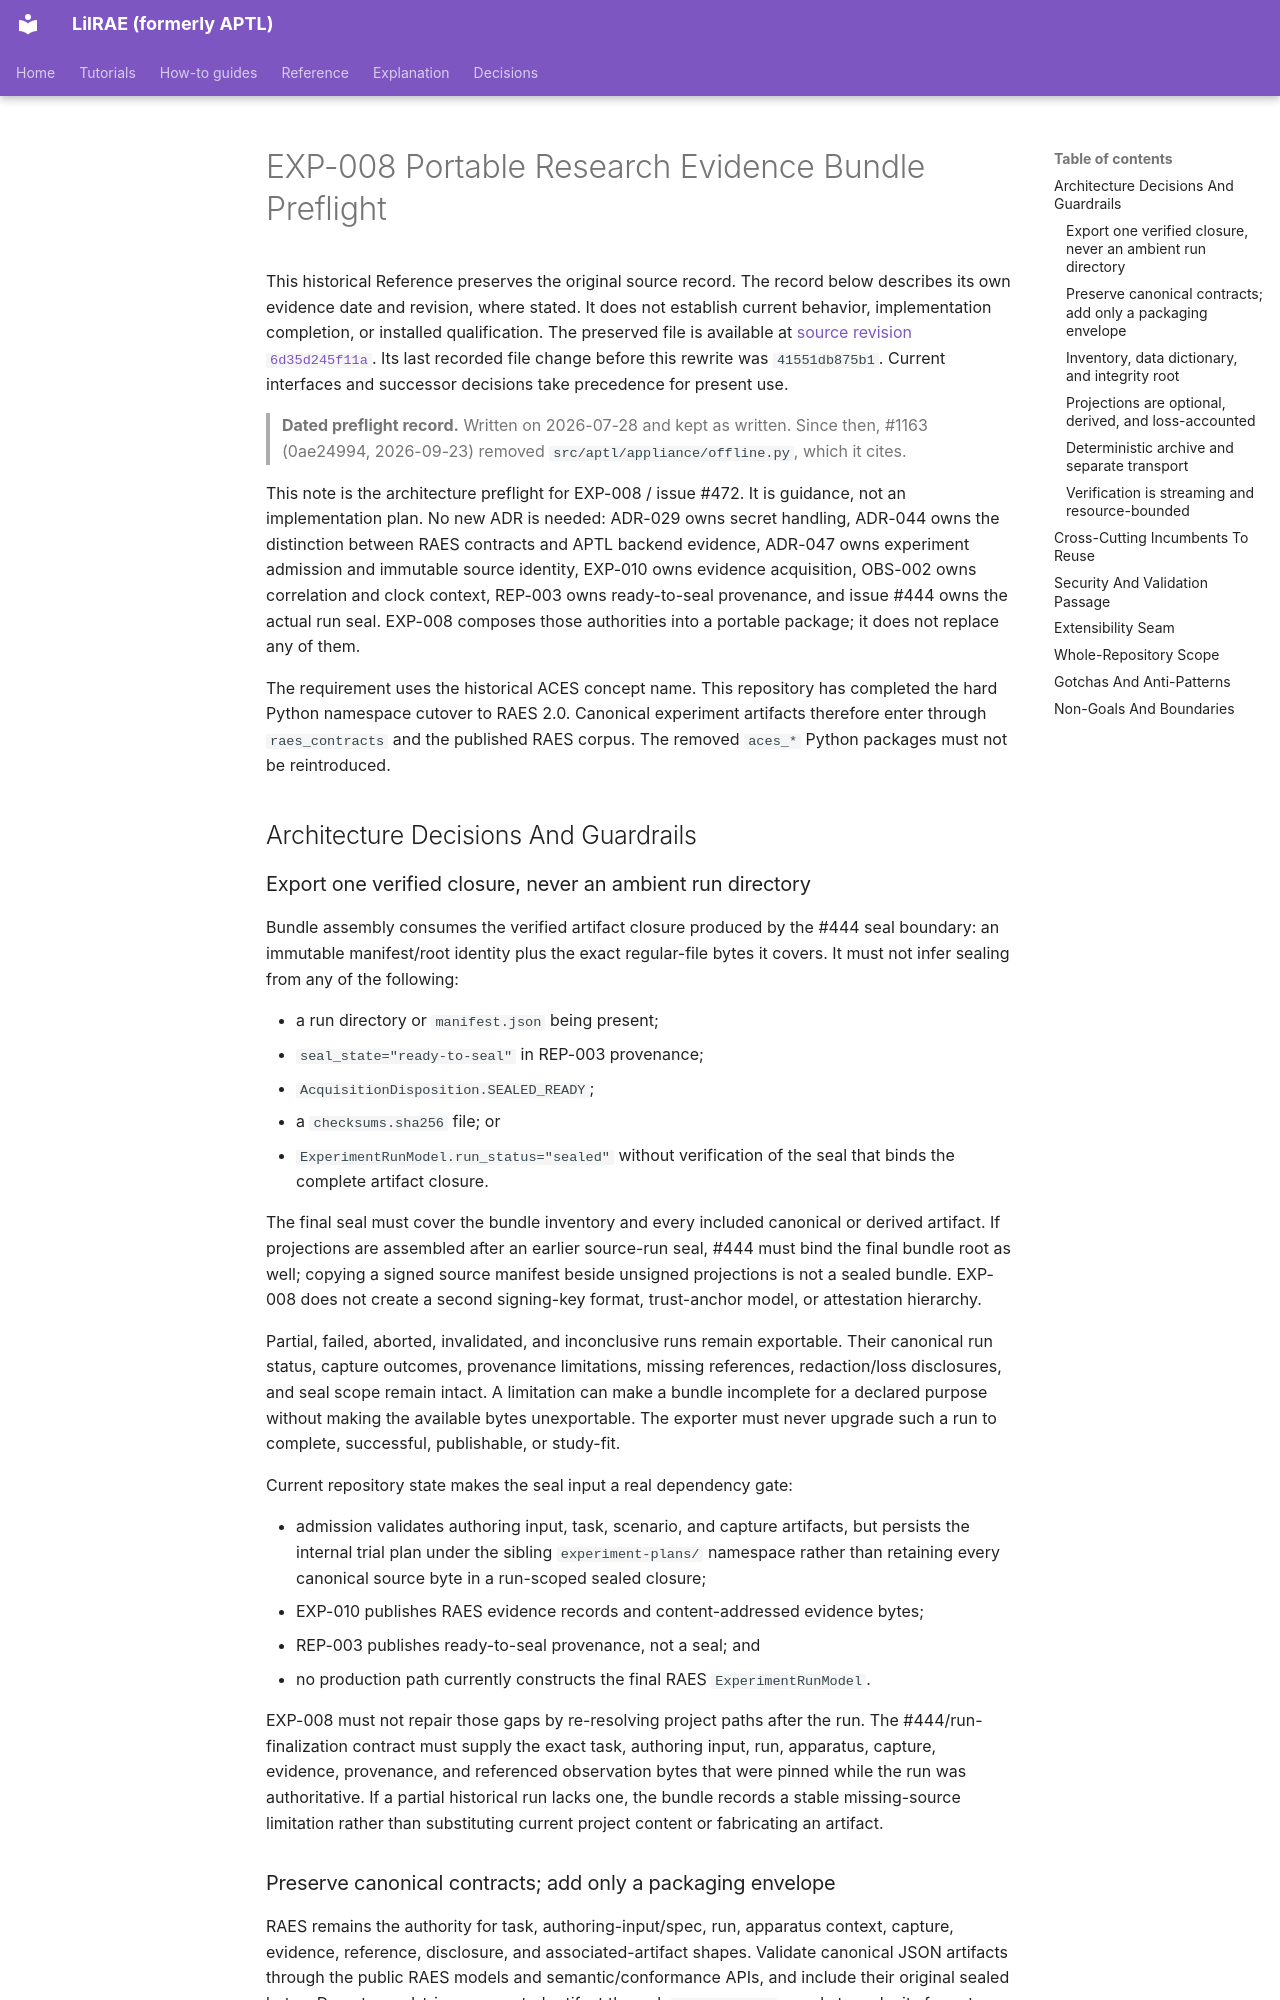

repository: OpenRAE/lilrae · page: architecture/exp-008-portable-evidence-bundle-preflight/index.html · generator: mkdocs

# EXP-008 Portable Research Evidence Bundle Preflight

This historical Reference preserves the original source record.
The record below describes its own evidence date and revision, where stated.
It does not establish current behavior, implementation completion, or installed qualification.
The preserved file is available at [source revision `6d35d245f11a`](https://github.com/OpenRAE/lilrae/blob/6d35d245f11a7fffcaac1645cd25ccfafbad4599/docs/architecture/exp-008-portable-evidence-bundle-preflight.md).
Its last recorded file change before this rewrite was `41551db875b1`.
Current interfaces and successor decisions take precedence for present use.


> **Dated preflight record.** Written on 2026-07-28 and kept as written. Since
> then, #1163 (0ae24994, 2026-09-23) removed `src/aptl/appliance/offline.py`,
> which it cites.

This note is the architecture preflight for EXP-008 / issue #472. It is
guidance, not an implementation plan. No new ADR is needed: ADR-029 owns
secret handling, ADR-044 owns the distinction between RAES contracts and APTL
backend evidence, ADR-047 owns experiment admission and immutable source
identity, EXP-010 owns evidence acquisition, OBS-002 owns correlation and clock
context, REP-003 owns ready-to-seal provenance, and issue #444 owns the actual
run seal. EXP-008 composes those authorities into a portable package; it does
not replace any of them.

The requirement uses the historical ACES concept name. This repository has
completed the hard Python namespace cutover to RAES 2.0. Canonical experiment
artifacts therefore enter through `raes_contracts` and the published RAES
corpus. The removed `aces_*` Python packages must not be reintroduced.

## Architecture Decisions And Guardrails

### Export one verified closure, never an ambient run directory

Bundle assembly consumes the verified artifact closure produced by the #444
seal boundary: an immutable manifest/root identity plus the exact regular-file
bytes it covers. It must not infer sealing from any of the following:

- a run directory or `manifest.json` being present;
- `seal_state="ready-to-seal"` in REP-003 provenance;
- `AcquisitionDisposition.SEALED_READY`;
- a `checksums.sha256` file; or
- `ExperimentRunModel.run_status="sealed"` without verification of the seal
  that binds the complete artifact closure.

The final seal must cover the bundle inventory and every included canonical or
derived artifact. If projections are assembled after an earlier source-run
seal, #444 must bind the final bundle root as well; copying a signed source
manifest beside unsigned projections is not a sealed bundle. EXP-008 does not
create a second signing-key format, trust-anchor model, or attestation
hierarchy.

Partial, failed, aborted, invalidated, and inconclusive runs remain exportable.
Their canonical run status, capture outcomes, provenance limitations, missing
references, redaction/loss disclosures, and seal scope remain intact. A
limitation can make a bundle incomplete for a declared purpose without making
the available bytes unexportable. The exporter must never upgrade such a run
to complete, successful, publishable, or study-fit.

Current repository state makes the seal input a real dependency gate:

- admission validates authoring input, task, scenario, and capture artifacts,
  but persists the internal trial plan under the sibling
  `experiment-plans/` namespace rather than retaining every canonical source
  byte in a run-scoped sealed closure;
- EXP-010 publishes RAES evidence records and content-addressed evidence bytes;
- REP-003 publishes ready-to-seal provenance, not a seal; and
- no production path currently constructs the final RAES
  `ExperimentRunModel`.

EXP-008 must not repair those gaps by re-resolving project paths after the run.
The #444/run-finalization contract must supply the exact task, authoring input,
run, apparatus, capture, evidence, provenance, and referenced observation bytes
that were pinned while the run was authoritative. If a partial historical run
lacks one, the bundle records a stable missing-source limitation rather than
substituting current project content or fabricating an artifact.
